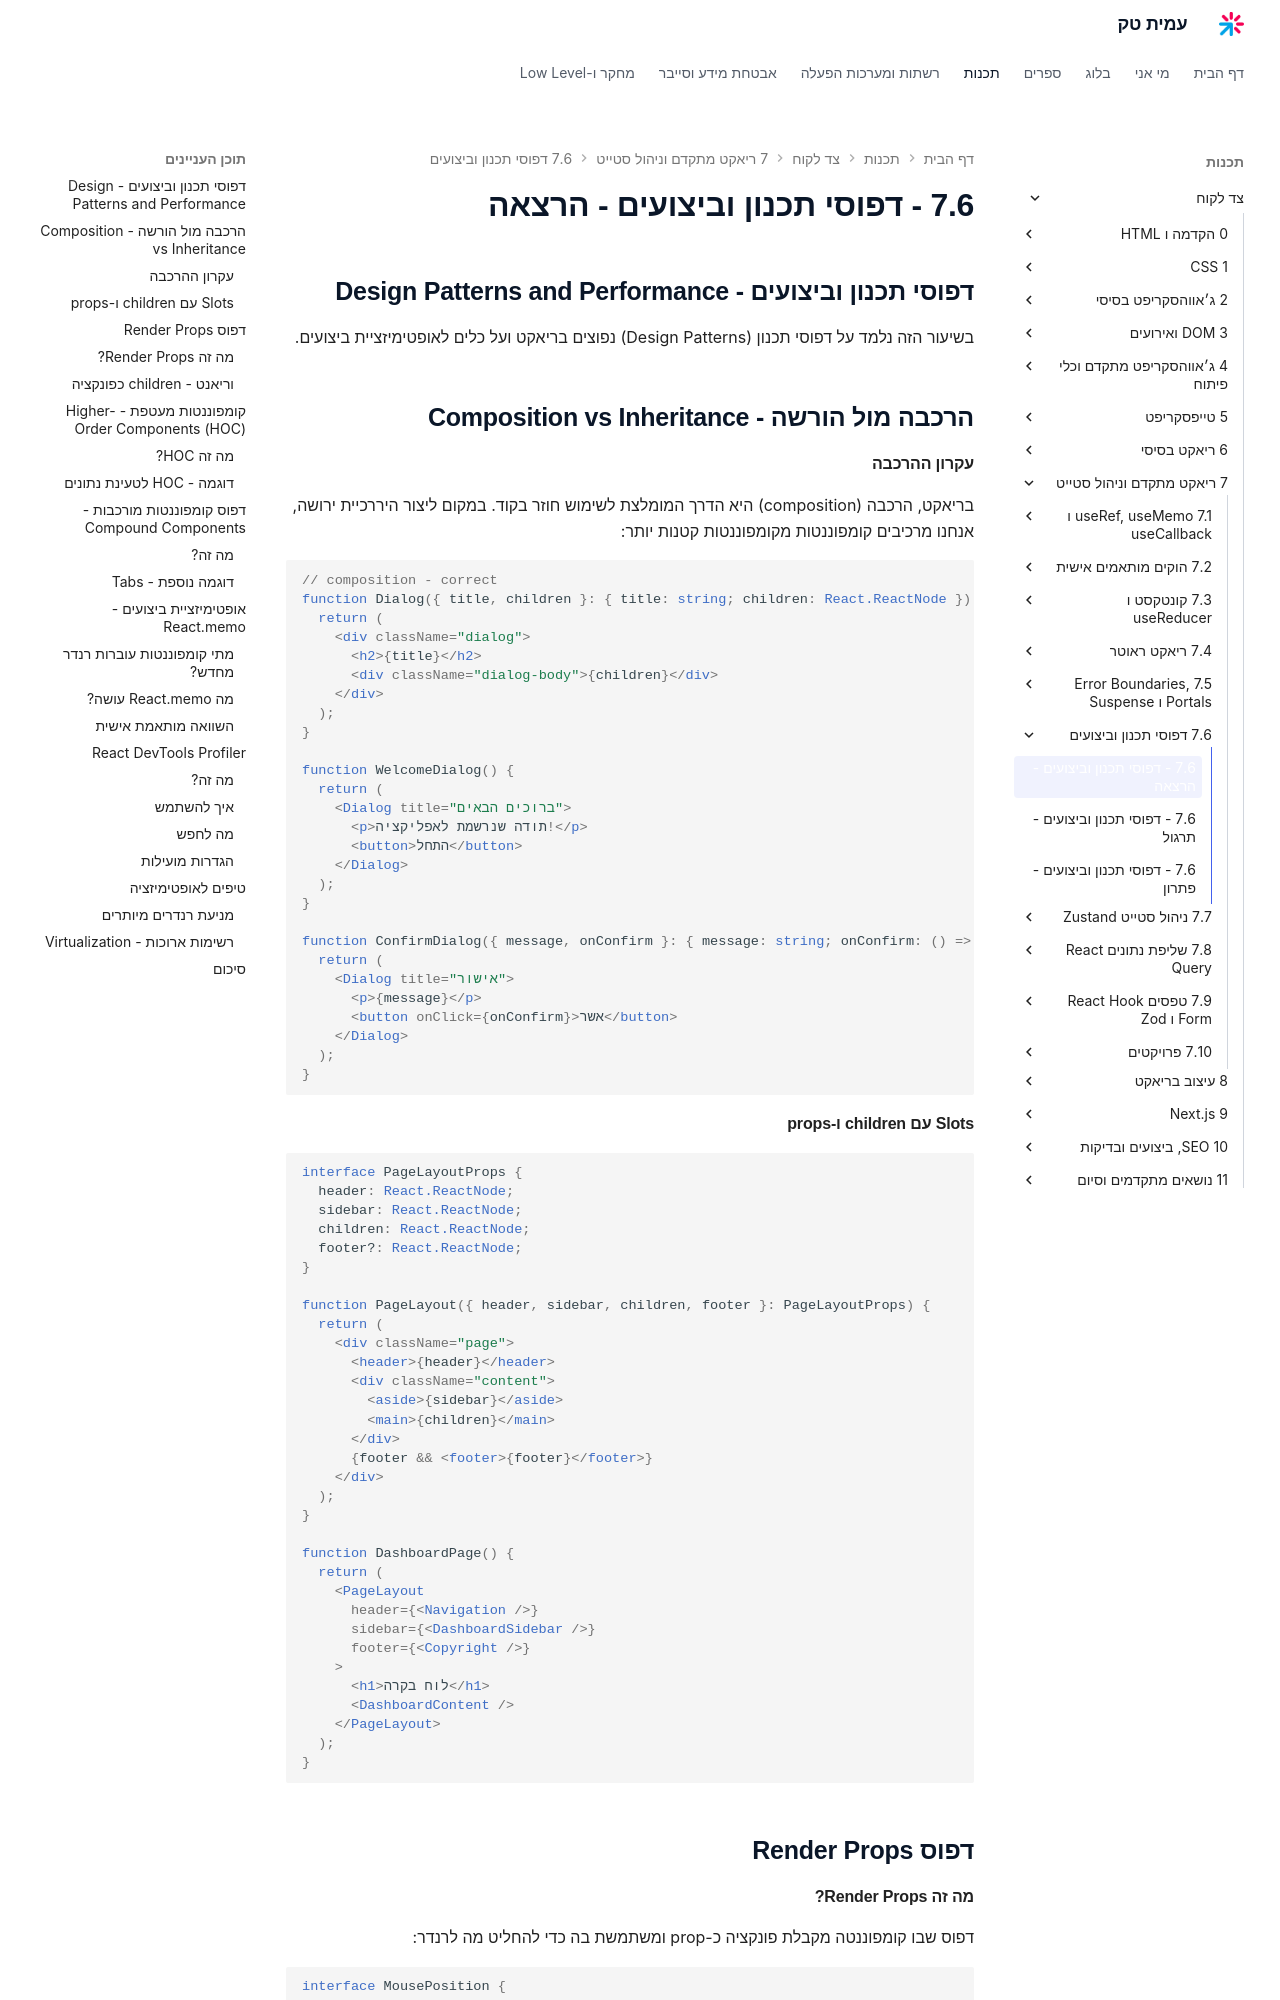

repository: AmitPinchasi/amittech · page: צד-לקוח/7 - ריאקט מתקדם וניהול סטייט/7.6 - דפוסי תכנון וביצועים/7.6 - דפוסי תכנון וביצועים - הרצאה/index.html · generator: mkdocs

## דפוסי תכנון וביצועים - Design Patterns and Performance

בשיעור הזה נלמד על דפוסי תכנון (Design Patterns) נפוצים בריאקט ועל כלים לאופטימיזציית ביצועים.

## הרכבה מול הורשה - Composition vs Inheritance

#### עקרון ההרכבה

בריאקט, הרכבה (composition) היא הדרך המומלצת לשימוש חוזר בקוד. במקום ליצור היררכיית ירושה, אנחנו מרכיבים קומפוננטות מקומפוננטות קטנות יותר:

```tsx
// composition - correct
function Dialog({ title, children }: { title: string; children: React.ReactNode }) {
  return (
    <div className="dialog">
      <h2>{title}</h2>
      <div className="dialog-body">{children}</div>
    </div>
  );
}

function WelcomeDialog() {
  return (
    <Dialog title="ברוכים הבאים">
      <p>תודה שנרשמת לאפליקציה!</p>
      <button>התחל</button>
    </Dialog>
  );
}

function ConfirmDialog({ message, onConfirm }: { message: string; onConfirm: () => void }) {
  return (
    <Dialog title="אישור">
      <p>{message}</p>
      <button onClick={onConfirm}>אשר</button>
    </Dialog>
  );
}
```

#### Slots עם children ו-props

```tsx
interface PageLayoutProps {
  header: React.ReactNode;
  sidebar: React.ReactNode;
  children: React.ReactNode;
  footer?: React.ReactNode;
}

function PageLayout({ header, sidebar, children, footer }: PageLayoutProps) {
  return (
    <div className="page">
      <header>{header}</header>
      <div className="content">
        <aside>{sidebar}</aside>
        <main>{children}</main>
      </div>
      {footer && <footer>{footer}</footer>}
    </div>
  );
}

function DashboardPage() {
  return (
    <PageLayout
      header={<Navigation />}
      sidebar={<DashboardSidebar />}
      footer={<Copyright />}
    >
      <h1>לוח בקרה</h1>
      <DashboardContent />
    </PageLayout>
  );
}
```

## דפוס Render Props
